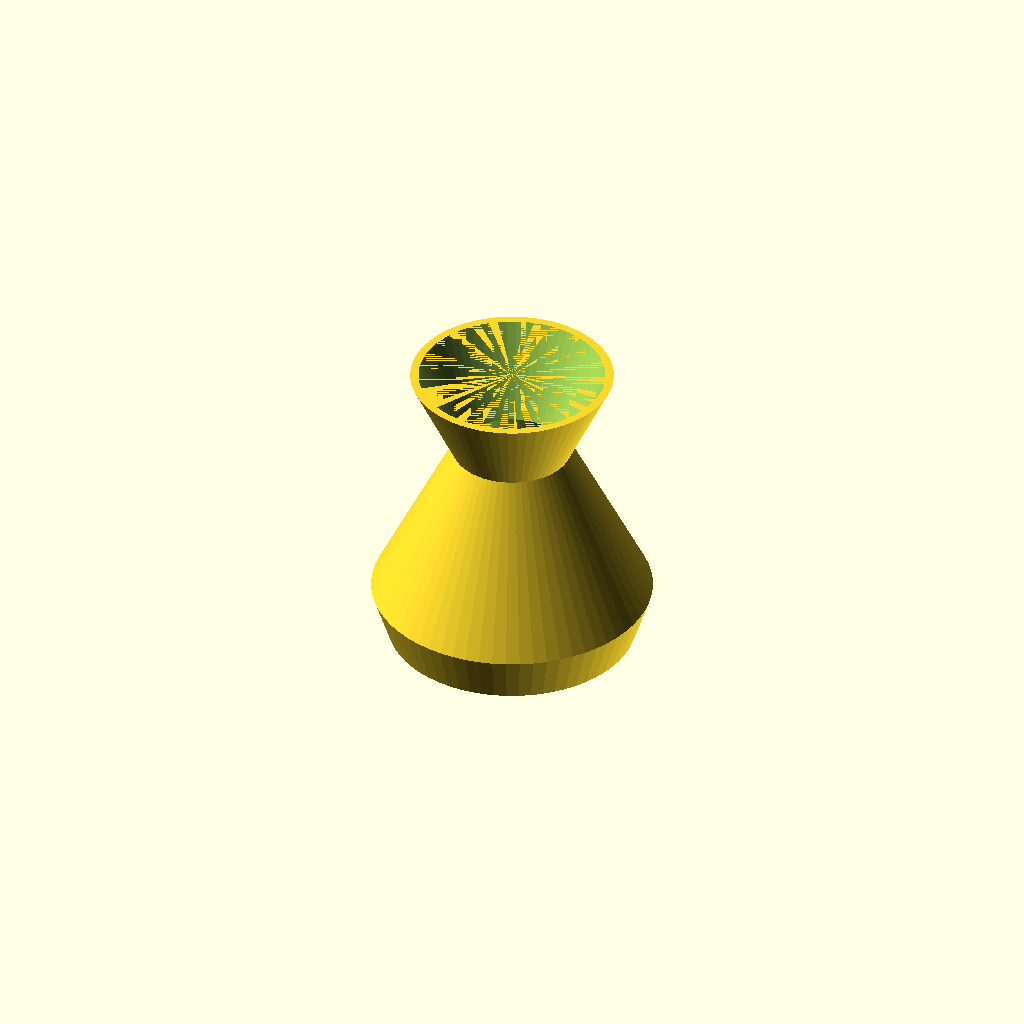
Cell 1 — every parameter at its default value.
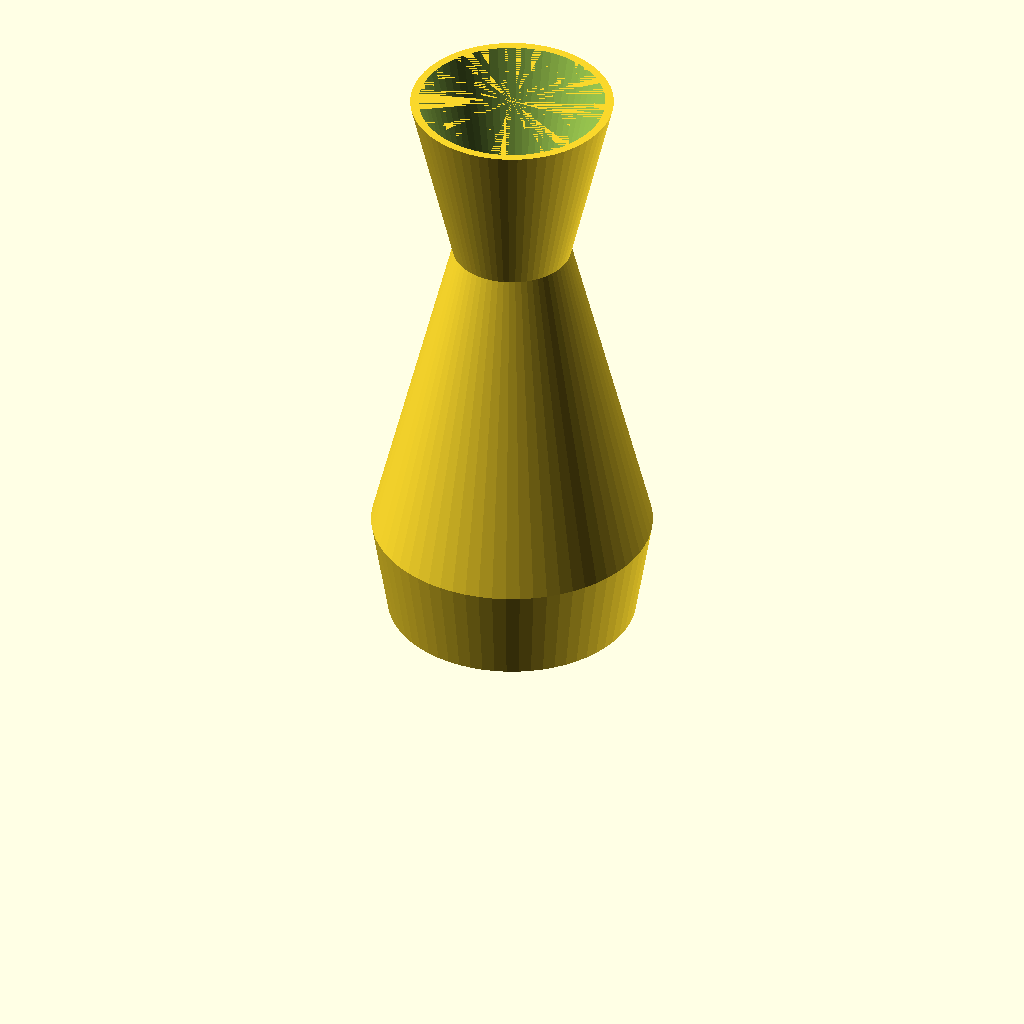
Cell 2 — height set to 240, the other parameters unchanged.
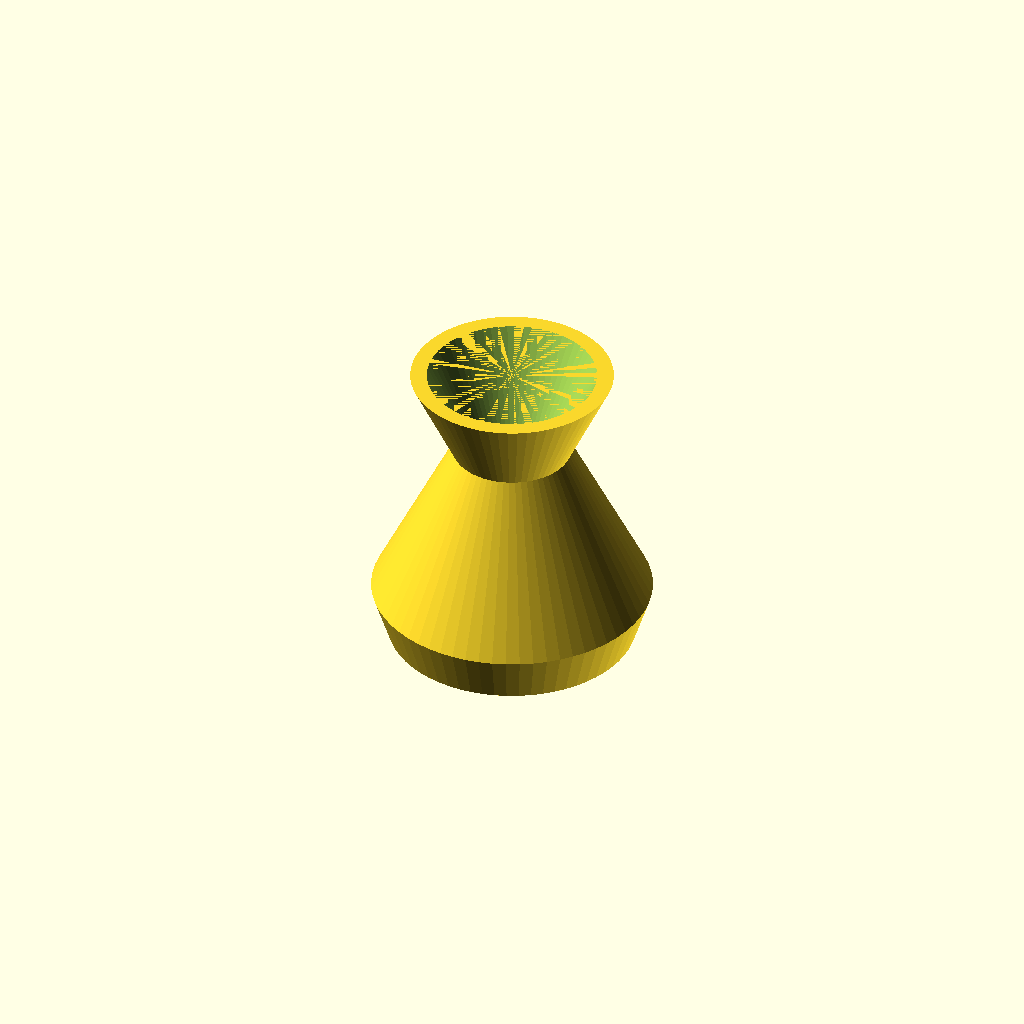
Cell 3 — wall_thickness set to 6, the other parameters unchanged.
All cells are drawn from one camera (rotation 55°, 0°, 25°, orthographic, colour scheme Cornfield), so only the parameter changes between them.
The OpenSCAD source (docs/brep/bench-revolve/runs/002_greek_vase_silhouette/openscad/trial-01/model.scad):
/* doodle-meta {"version":1,"parameters":{"height":{"label":"Overall height","description":"Total height of the vase","unit":"mm","feature":"overall_height"},"max_width":{"label":"Maximum width","description":"Diameter of the widest part of the vase","unit":"mm","feature":"overall_width"},"wall_thickness":{"label":"Wall thickness","description":"Thickness of the vase shell","unit":"mm","feature":"shell_thickness"}},"features":{"overall_height":{"kind":"dimension","axis":"z","label":"Overall height"},"overall_width":{"kind":"dimension","axis":"x","label":"Maximum width"},"shell_thickness":{"kind":"region","label":"Wall thickness","min":[0,0,0],"max":[{"parameter":"max_width","scale":0.5},{"parameter":"max_width","scale":0.5},{"parameter":"height"}]}}} */

// Parameters
height = 120.0;
max_width = 107.53;
wall_thickness = 3.0;

// Derived parameters
max_radius = max_width / 2.0;
eps = 0.01;

// Scaling factor to correct height from 112.51 to 120.0
// The original profile had max height ~112.51mm.
// Scale factor = 120.0 / 112.51 ≈ 1.0666
scale_z = height / 112.51;

// Profile points (radius, height) derived from normalized coordinates
// Original normalized points (u, v) mapped to (r, h) before scaling:
// Top Right: [0.8404, 0.0494] -> r=36.60, h=114.07 -> shifted h=112.51
// Neck:      [0.6985, 0.3012] -> r=21.34, h=83.86  -> shifted h=82.30
// Belly:     [0.971, 0.7636]  -> r=50.65, h=28.37  -> shifted h=26.81
// Lower:     [0.9157, 0.9039] -> r=44.70, h=11.53  -> shifted h=9.97
// Bottom:    [0.4984, 0.987]  -> r=0,     h=1.56   -> shifted h=0.00

// Apply scaling to Z coordinates to reach 120mm total height
// Radii are kept proportional to maintain aspect ratio relative to the new height.

module vase_outer() {
    polygon([
        [0, 0],
        [44.70, 9.97 * scale_z],
        [50.65, 26.81 * scale_z],
        [21.34, 82.30 * scale_z],
        [36.60, 112.51 * scale_z],
        [0, 112.51 * scale_z]
    ]);
}

module vase_inner() {
    // Inner profile offset by wall_thickness
    // Ensure radii don't go negative
    polygon([
        [0, wall_thickness],
        [max(0, 44.70 - wall_thickness), 9.97 * scale_z],
        [max(0, 50.65 - wall_thickness), 26.81 * scale_z],
        [max(0, 21.34 - wall_thickness), 82.30 * scale_z],
        [max(0, 36.60 - wall_thickness), 112.51 * scale_z],
        [0, 112.51 * scale_z]
    ]);
}

// Main design
difference() {
    // Outer solid
    rotate_extrude(angle=360, $fn=64) {
        vase_outer();
    }
    
    // Inner cavity
    rotate_extrude(angle=360, $fn=64) {
        vase_inner();
    }
}
Customizer parameters (derived from the source; name, type, default, range or options):
height: number, default 120
max_width: number, default 107.53
wall_thickness: number, default 3
eps: number, default 0.01
